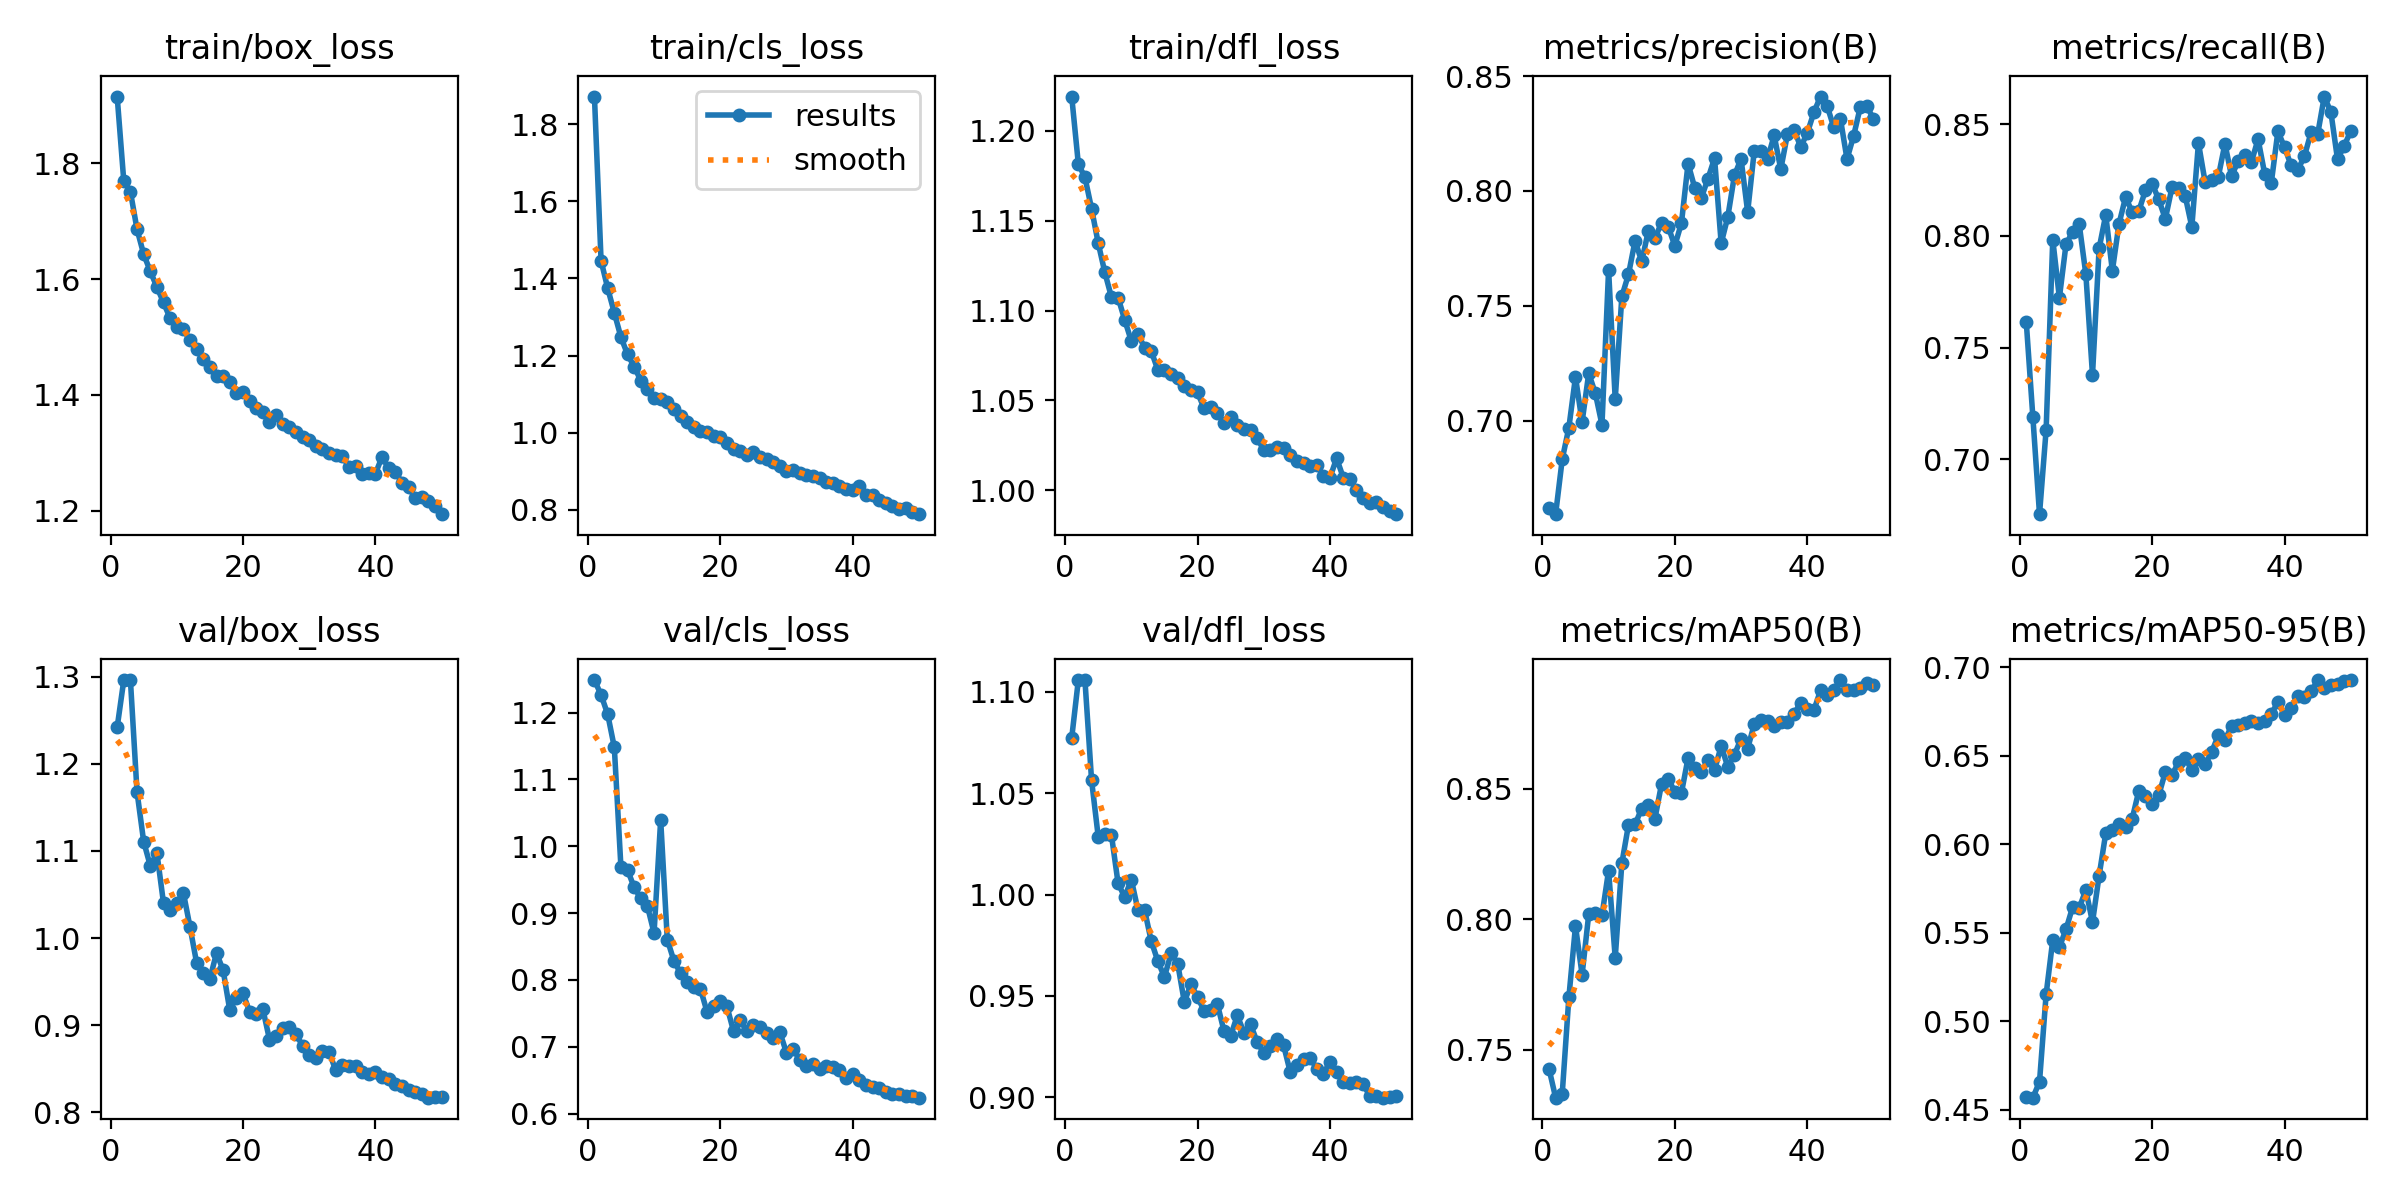

The file beside this chart, header and first rows:
epoch, train/box_loss, train/cls_loss, train/dfl_loss, metrics/precision(B), metrics/recall(B), metrics/mAP50(B), metrics/mAP50-95(B), val/box_loss, val/cls_loss, val/dfl_loss, lr/pg0, lr/pg1, lr/pg2
1, 1.915, 1.872, 1.219, 0.6622, 0.7615, 0.7427, 0.4573, 1.242, 1.249, 1.077, 0.0004753, 0.0004753, 0.0004753
2, 1.769, 1.446, 1.181, 0.6594, 0.7186, 0.7315, 0.4568, 1.296, 1.226, 1.106, 0.0009328, 0.0009328, 0.0009328
3, 1.751, 1.375, 1.174, 0.6833, 0.6753, 0.7331, 0.4658, 1.296, 1.197, 1.106, 0.001371, 0.001371, 0.001371
4, 1.686, 1.311, 1.157, 0.697, 0.7131, 0.77, 0.5153, 1.168, 1.148, 1.056, 0.001344, 0.001344, 0.001344
5, 1.643, 1.248, 1.137, 0.7191, 0.7984, 0.7974, 0.5458, 1.111, 0.9686, 1.029, 0.001316, 0.001316, 0.001316
6, 1.613, 1.203, 1.121, 0.6995, 0.7723, 0.7788, 0.5418, 1.083, 0.9646, 1.03, 0.001288, 0.001288, 0.001288
7, 1.586, 1.171, 1.107, 0.7207, 0.7963, 0.8019, 0.5519, 1.098, 0.9384, 1.029, 0.001259, 0.001259, 0.001259
8, 1.56, 1.135, 1.107, 0.7119, 0.8019, 0.8025, 0.5645, 1.04, 0.9221, 1.006, 0.001231, 0.001231, 0.001231
9, 1.532, 1.112, 1.095, 0.6983, 0.8052, 0.8014, 0.5641, 1.032, 0.9105, 0.9987, 0.001203, 0.001203, 0.001203
10, 1.517, 1.09, 1.083, 0.7657, 0.7828, 0.8187, 0.5741, 1.04, 0.8701, 1.007, 0.001174, 0.001174, 0.001174
11, 1.513, 1.086, 1.087, 0.7093, 0.7377, 0.7852, 0.5559, 1.052, 1.04, 0.9924, 0.001146, 0.001146, 0.001146
12, 1.495, 1.08, 1.079, 0.7541, 0.7944, 0.8215, 0.5822, 1.013, 0.8605, 0.9924, 0.001118, 0.001118, 0.001118
13, 1.479, 1.061, 1.077, 0.7637, 0.8094, 0.8362, 0.6062, 0.9713, 0.8286, 0.9771, 0.001089, 0.001089, 0.001089
14, 1.462, 1.044, 1.067, 0.7783, 0.7844, 0.8364, 0.6078, 0.9595, 0.8101, 0.9672, 0.001061, 0.001061, 0.001061
15, 1.448, 1.028, 1.067, 0.7693, 0.8054, 0.8425, 0.6113, 0.9531, 0.7962, 0.9594, 0.001033, 0.001033, 0.001033
16, 1.432, 1.015, 1.065, 0.7826, 0.8175, 0.844, 0.6095, 0.9829, 0.7898, 0.9709, 0.001005, 0.001005, 0.001005
17, 1.432, 1.003, 1.062, 0.7796, 0.8106, 0.8387, 0.6144, 0.963, 0.787, 0.966, 0.0009763, 0.0009763, 0.0009763
18, 1.422, 1.001, 1.058, 0.7861, 0.8113, 0.852, 0.6302, 0.9174, 0.7524, 0.9471, 0.000948, 0.000948, 0.000948
19, 1.404, 0.9919, 1.056, 0.7844, 0.8205, 0.8539, 0.6275, 0.9315, 0.7605, 0.9557, 0.0009197, 0.0009197, 0.0009197
20, 1.405, 0.9879, 1.054, 0.7762, 0.8234, 0.8489, 0.6227, 0.9365, 0.769, 0.9495, 0.0008914, 0.0008914, 0.0008914
21, 1.389, 0.9737, 1.046, 0.7861, 0.8164, 0.8485, 0.6275, 0.9154, 0.7606, 0.9426, 0.0008631, 0.0008631, 0.0008631
22, 1.377, 0.9585, 1.047, 0.8119, 0.8076, 0.8619, 0.6408, 0.9123, 0.7235, 0.9431, 0.0008348, 0.0008348, 0.0008348
23, 1.371, 0.9532, 1.043, 0.8014, 0.8217, 0.858, 0.6388, 0.9184, 0.7395, 0.9459, 0.0008065, 0.0008065, 0.0008065
24, 1.352, 0.9423, 1.037, 0.797, 0.8216, 0.8564, 0.6465, 0.8836, 0.7241, 0.9326, 0.0007782, 0.0007782, 0.0007782
25, 1.366, 0.9506, 1.041, 0.8053, 0.8179, 0.861, 0.6489, 0.8881, 0.7332, 0.9302, 0.0007499, 0.0007499, 0.0007499
26, 1.35, 0.9373, 1.036, 0.8143, 0.8041, 0.8573, 0.6417, 0.897, 0.7301, 0.9404, 0.0007216, 0.0007216, 0.0007216
27, 1.344, 0.9311, 1.034, 0.7772, 0.8417, 0.8665, 0.6482, 0.8984, 0.7211, 0.932, 0.0006934, 0.0006934, 0.0006934
28, 1.336, 0.9242, 1.034, 0.7887, 0.8242, 0.8585, 0.645, 0.8898, 0.7136, 0.936, 0.0006651, 0.0006651, 0.0006651
29, 1.328, 0.9128, 1.029, 0.8067, 0.8253, 0.8632, 0.6521, 0.8764, 0.7218, 0.9273, 0.0006368, 0.0006368, 0.0006368
30, 1.322, 0.9013, 1.022, 0.814, 0.8266, 0.8693, 0.6614, 0.8656, 0.691, 0.9219, 0.0006085, 0.0006085, 0.0006085
31, 1.312, 0.9023, 1.023, 0.7909, 0.8413, 0.8655, 0.6589, 0.8623, 0.6966, 0.9253, 0.0005802, 0.0005802, 0.0005802
32, 1.306, 0.8955, 1.024, 0.8176, 0.8268, 0.8749, 0.6667, 0.8704, 0.6807, 0.9286, 0.0005519, 0.0005519, 0.0005519
33, 1.299, 0.8895, 1.023, 0.8173, 0.8336, 0.8766, 0.6671, 0.8693, 0.6712, 0.9256, 0.0005236, 0.0005236, 0.0005236
34, 1.297, 0.8872, 1.02, 0.814, 0.8361, 0.876, 0.6682, 0.8482, 0.6744, 0.9124, 0.0004953, 0.0004953, 0.0004953
35, 1.295, 0.8816, 1.016, 0.8242, 0.8331, 0.8742, 0.6696, 0.8545, 0.6668, 0.9161, 0.000467, 0.000467, 0.000467
36, 1.275, 0.8719, 1.015, 0.8095, 0.8434, 0.8757, 0.6684, 0.8531, 0.6715, 0.9188, 0.0004387, 0.0004387, 0.0004387
37, 1.277, 0.8706, 1.013, 0.8246, 0.8279, 0.8757, 0.6694, 0.8532, 0.6695, 0.9195, 0.0004104, 0.0004104, 0.0004104
38, 1.263, 0.8623, 1.014, 0.8267, 0.8239, 0.8788, 0.6738, 0.846, 0.6652, 0.9141, 0.0003821, 0.0003821, 0.0003821
39, 1.265, 0.8548, 1.008, 0.8192, 0.847, 0.8832, 0.68, 0.8436, 0.6532, 0.9116, 0.0003538, 0.0003538, 0.0003538
40, 1.264, 0.8522, 1.007, 0.8252, 0.8397, 0.8806, 0.6731, 0.8467, 0.6597, 0.9175, 0.0003255, 0.0003255, 0.0003255
41, 1.293, 0.861, 1.018, 0.8342, 0.8316, 0.8802, 0.6768, 0.8407, 0.6504, 0.9126, 0.0002972, 0.0002972, 0.0002972
42, 1.273, 0.8393, 1.007, 0.8411, 0.8296, 0.8879, 0.6839, 0.8378, 0.6431, 0.9076, 0.0002689, 0.0002689, 0.0002689
43, 1.267, 0.8384, 1.006, 0.837, 0.8358, 0.8861, 0.6829, 0.8319, 0.6403, 0.9071, 0.0002406, 0.0002406, 0.0002406
44, 1.248, 0.8253, 1, 0.8277, 0.8464, 0.8879, 0.6863, 0.8304, 0.6387, 0.9073, 0.0002124, 0.0002124, 0.0002124
45, 1.241, 0.8179, 0.9955, 0.8315, 0.8457, 0.8918, 0.6924, 0.826, 0.6327, 0.9063, 0.0001841, 0.0001841, 0.0001841
46, 1.222, 0.8084, 0.9928, 0.8139, 0.8625, 0.888, 0.6884, 0.8239, 0.6301, 0.9009, 0.0001558, 0.0001558, 0.0001558
47, 1.224, 0.8031, 0.9933, 0.824, 0.8555, 0.888, 0.6901, 0.8209, 0.6289, 0.9005, 0.0001275, 0.0001275, 0.0001275
48, 1.217, 0.8034, 0.9909, 0.8365, 0.8344, 0.8888, 0.6906, 0.8168, 0.6265, 0.8998, 9.9173e-05, 9.9173e-05, 9.9173e-05
49, 1.207, 0.7945, 0.9884, 0.8368, 0.8404, 0.8909, 0.6921, 0.8178, 0.626, 0.9001, 7.0878e-05, 7.0878e-05, 7.0878e-05
50, 1.194, 0.7884, 0.9867, 0.8314, 0.847, 0.8897, 0.6927, 0.8181, 0.6239, 0.9005, 4.2584e-05, 4.2584e-05, 4.2584e-05
